Labelled photos from "data", an image-classification folder in rakha-elctrnx/cnn-plant-disease. The possible labels are: diseased, healthy.

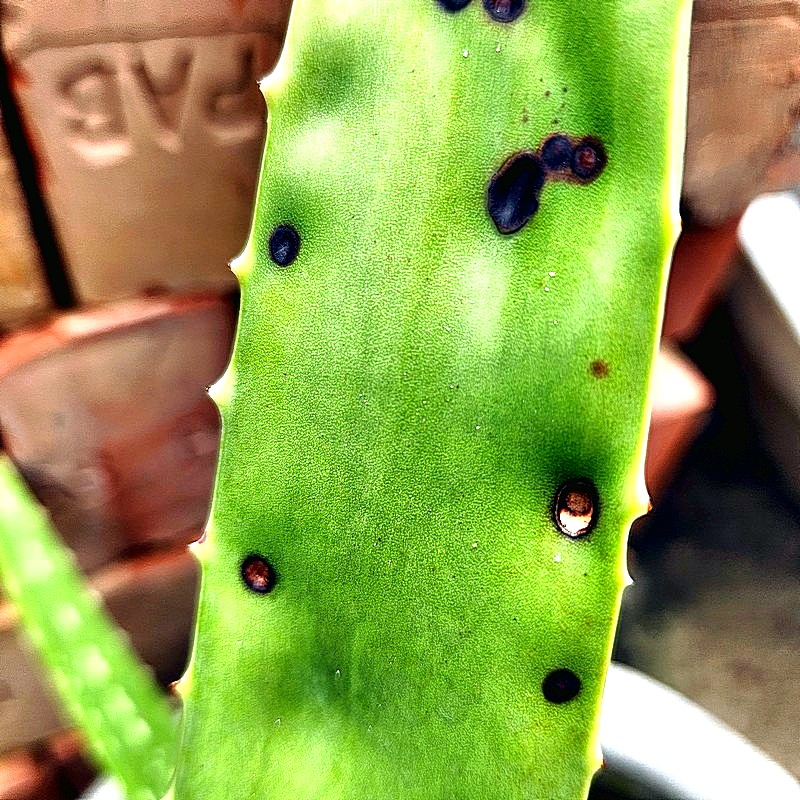
Label: diseased

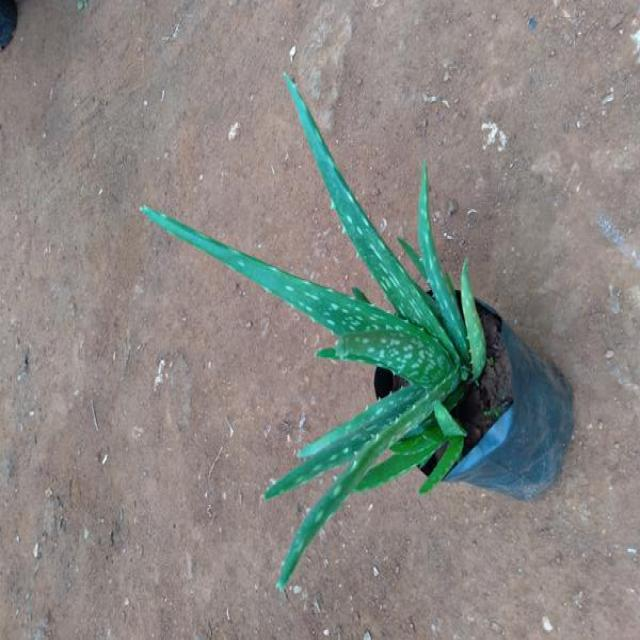
Label: healthy

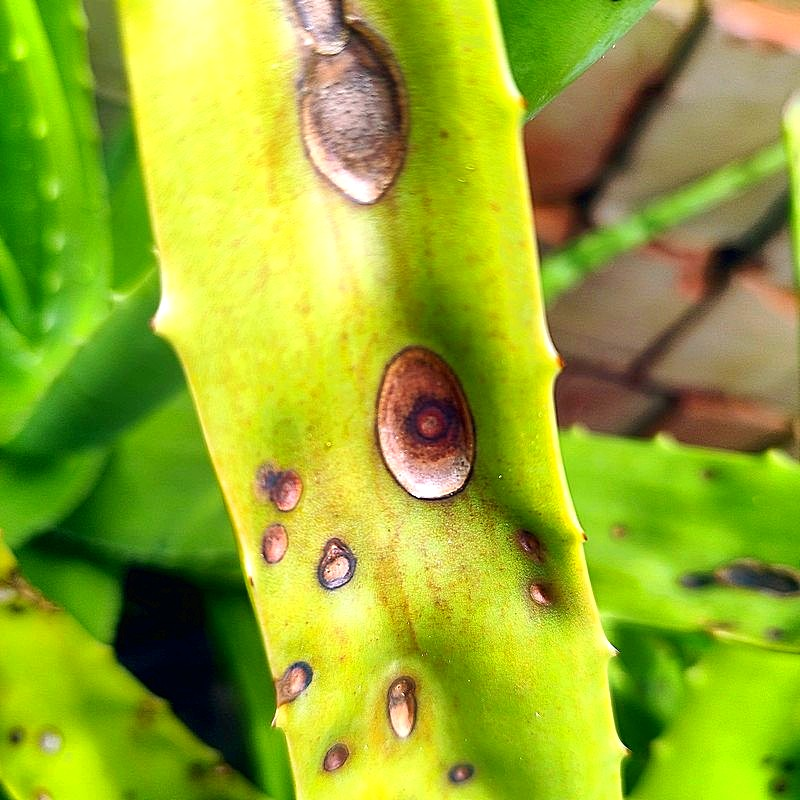
Label: diseased

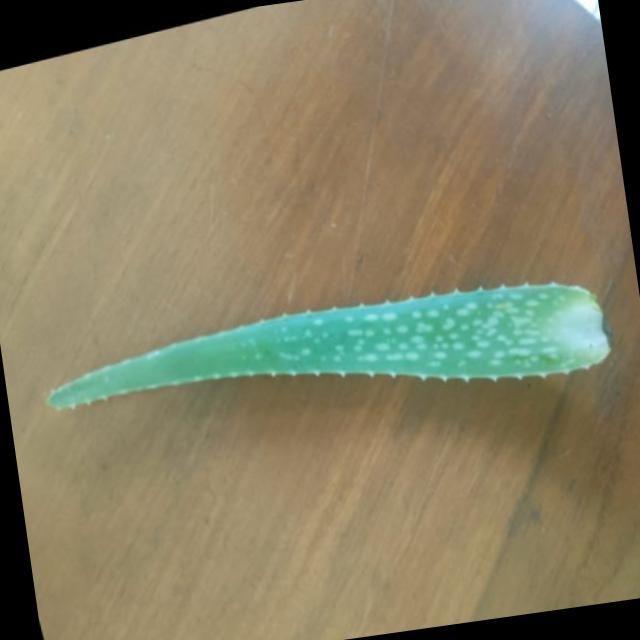
Label: healthy

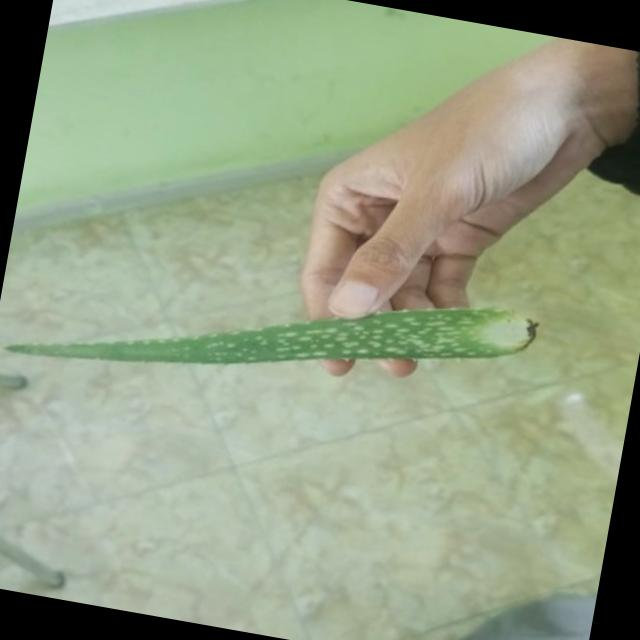
Label: healthy

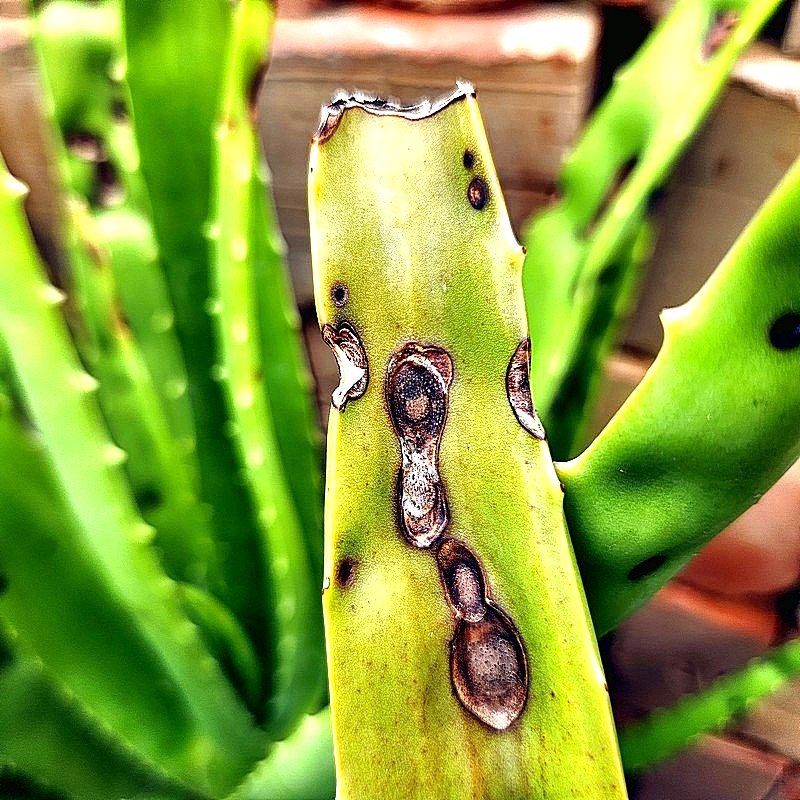
Label: diseased
